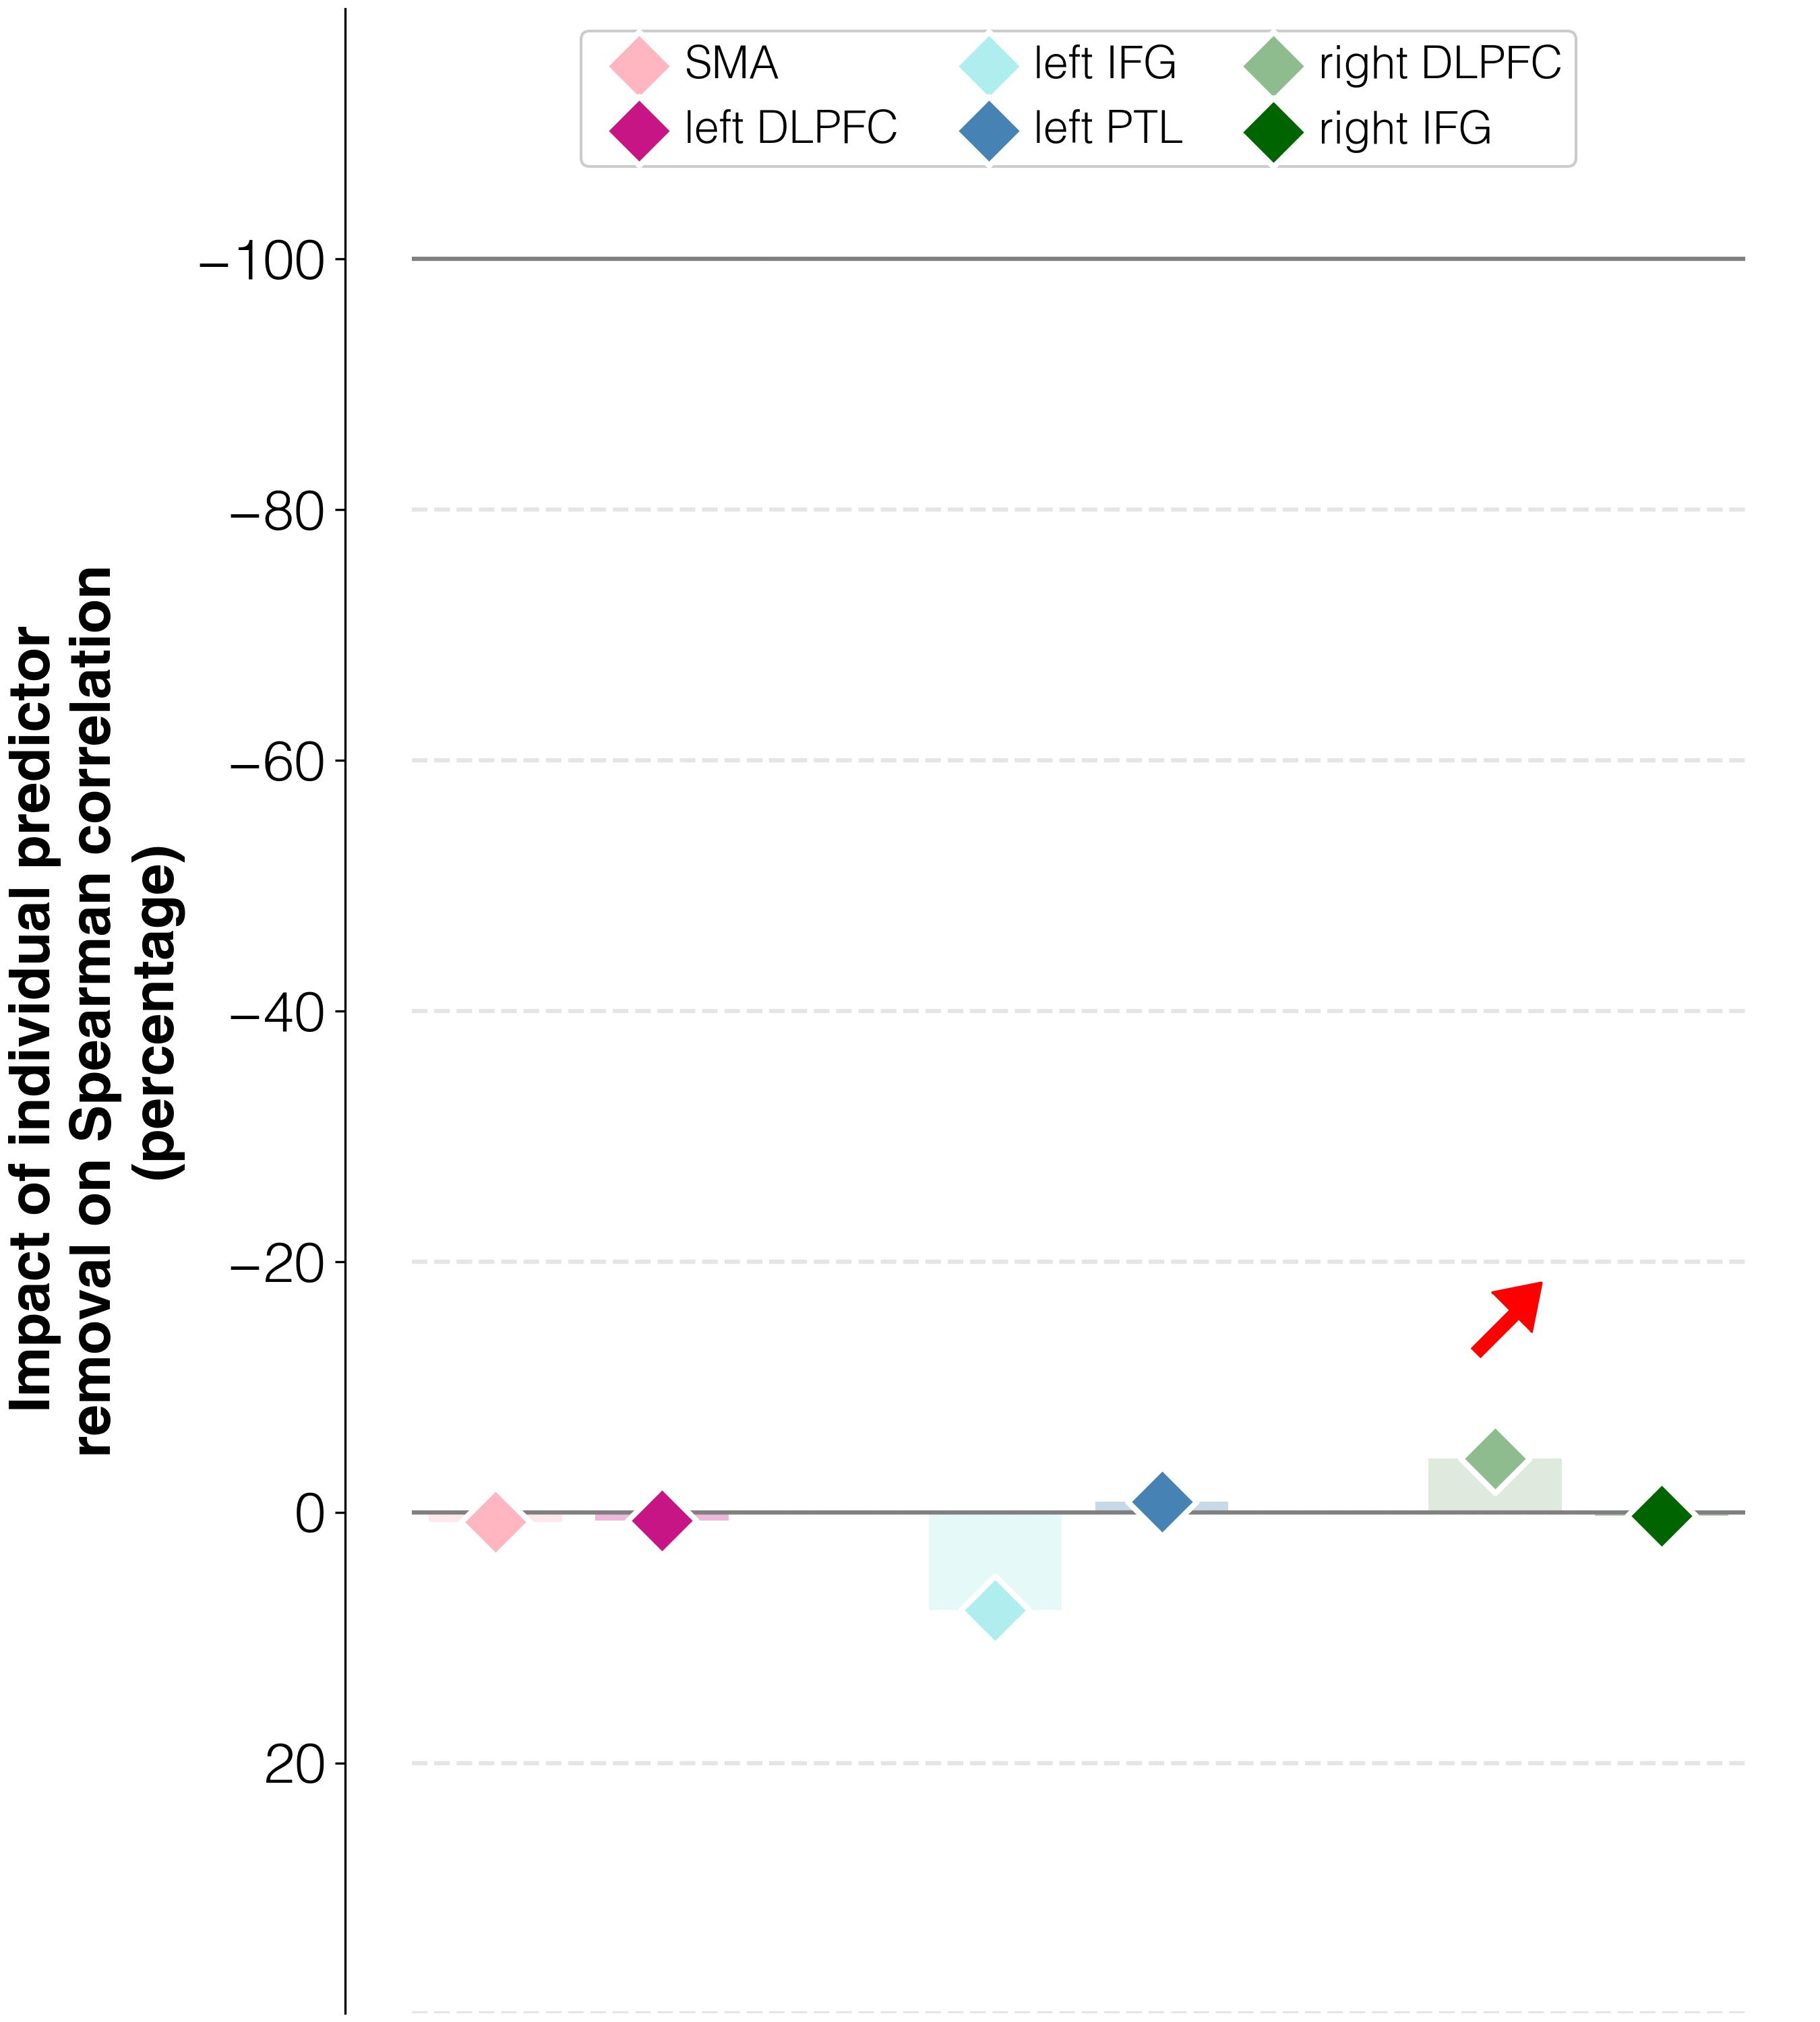

Data behind this chart, as committed beside it:
target	predictor	ablation_impact (percent)	ablation_rho	weight	FDR_p	raw_p
improvements T3-T2	activations T3 w/o L_SMA_T3	0.8	0.275	-0.00522	0.3289	0.2648
improvements T3-T2	activations T3 w/o L_DLPFC_T3	0.7	0.275	0.00616	0.117	0.076
improvements T3-T2	activations T3 w/o L_IFGorb_T3	7.8	0.295	-0.00553	0.3577	0.3104
improvements T3-T2	activations T3 w/o L_PTL_T3	-0.8	0.271	0.01062	0.00103	0.0004
improvements T3-T2	activations T3 w/o R_DLPFC_T3	-4.3	0.261	0.02397	0.00055	0.0002
improvements T3-T2	activations T3 w/o R_IFGorb_T3	0.3	0.274	0.0298	0.00055	0.0002
